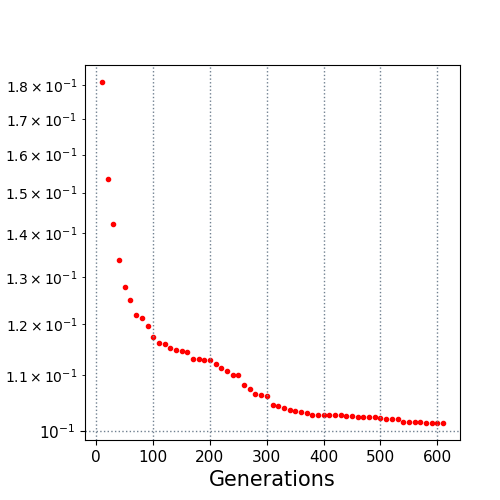

Values plotted in this chart, from the file beside it:
10.0, 0.181015
20.0, 0.1534
30.0, 0.1422
40.0, 0.1338
50.0, 0.1278
60.0, 0.125
70.0, 0.1219
80.0, 0.1212
90.0, 0.1195
100.0, 0.1174
110.0, 0.1161
120.0, 0.1159
130.0, 0.1152
140.0, 0.1149
150.0, 0.1147
160.0, 0.1144
170.0, 0.1131
180.0, 0.1131
190.0, 0.1128
200.0, 0.1128
210.0, 0.1121
220.0, 0.1113
230.0, 0.1108
240.0, 0.11
250.0, 0.11
260.0, 0.1082
270.0, 0.1074
280.0, 0.1066
290.0, 0.1063
300.0, 0.1061
310.0, 0.1046
320.0, 0.1044
330.0, 0.1041
340.0, 0.1038
350.0, 0.1036
360.0, 0.1033
370.0, 0.1031
380.0, 0.1029
390.0, 0.1029
400.0, 0.1029
410.0, 0.1029
420.0, 0.1029
430.0, 0.1029
440.0, 0.1027
450.0, 0.1027
460.0, 0.1025
470.0, 0.1024
480.0, 0.1024
490.0, 0.1024
500.0, 0.1023
510.0, 0.102
520.0, 0.102
530.0, 0.102
540.0, 0.1016
550.0, 0.1016
560.0, 0.1016
570.0, 0.1016
580.0, 0.1014
590.0, 0.1014
600.0, 0.1014
610.0, 0.1014
